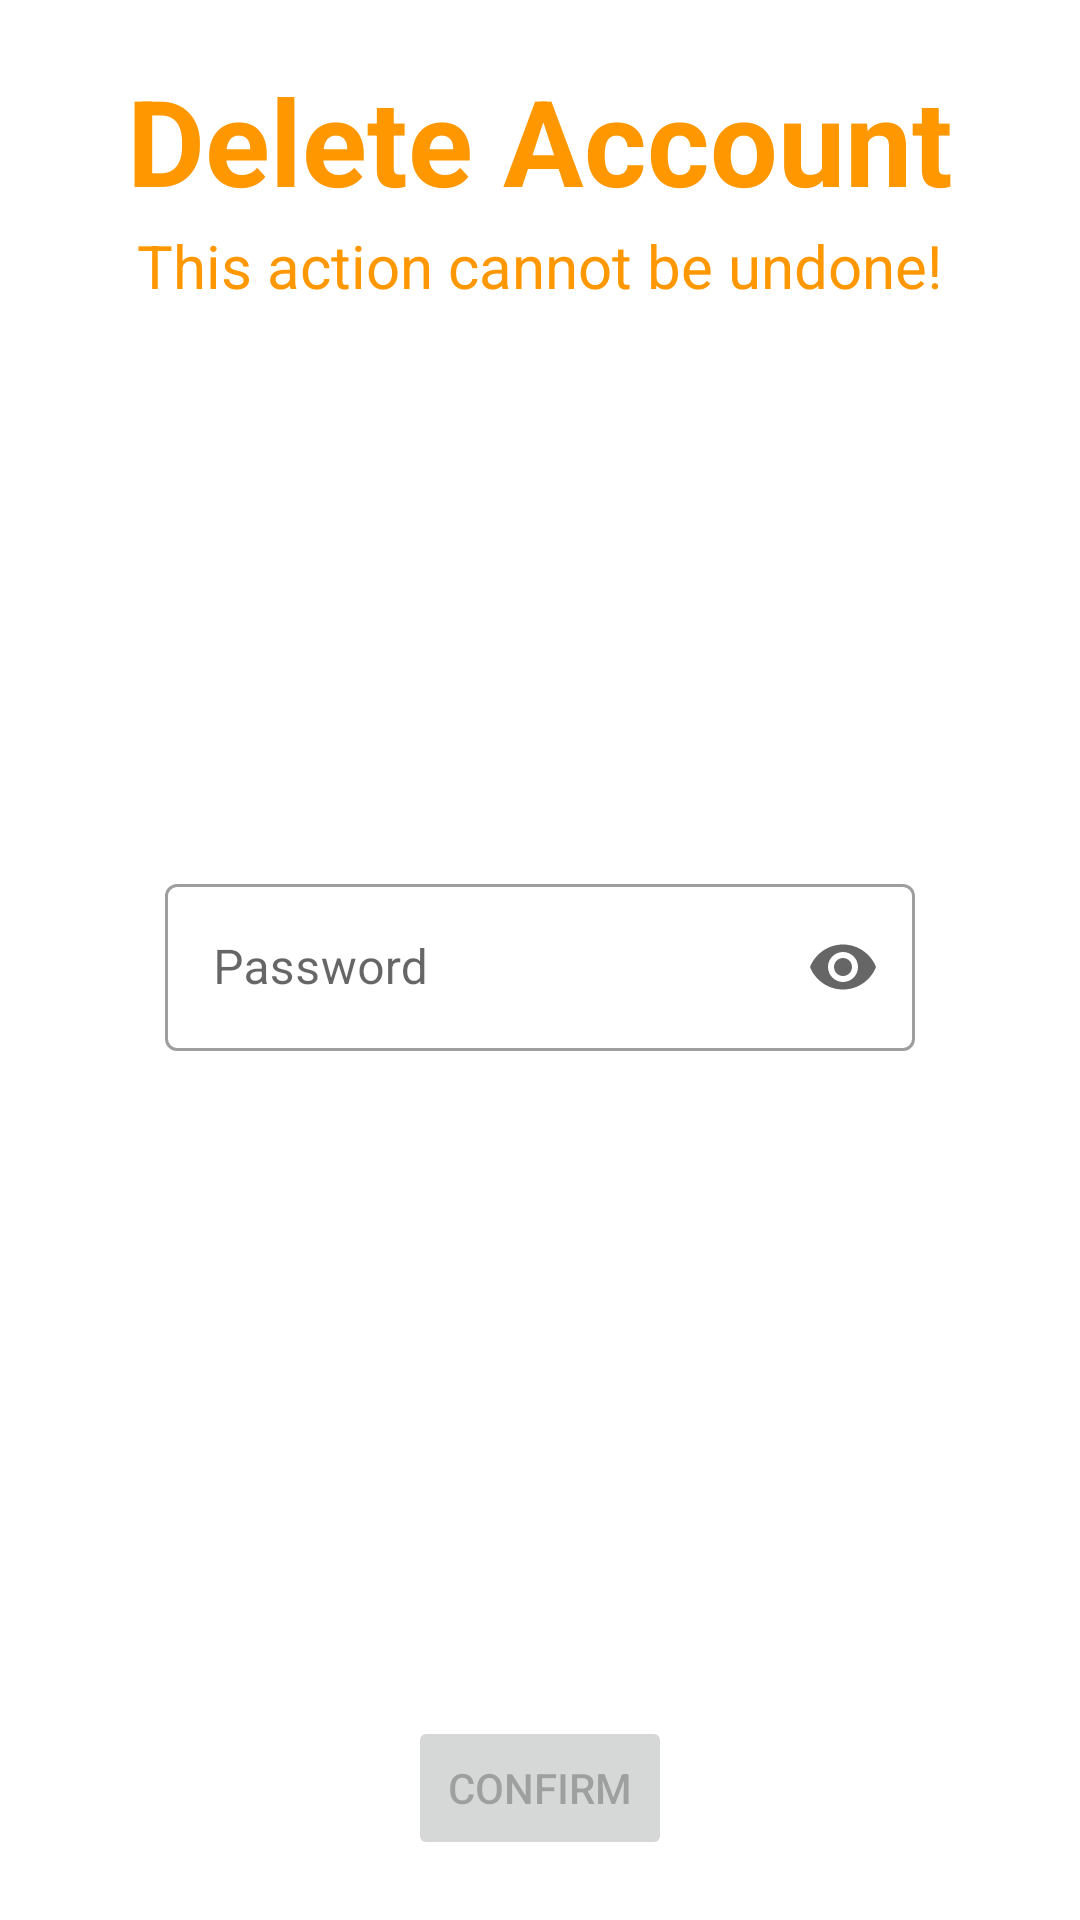

Produce the Android XML layout that renders to this screen, including the resource entries it uses.
<!-- AndroidManifest.xml: application theme Theme.TheTrempiada -->
<!-- res/layout/delete_user_dialog.xml -->
<?xml version="1.0" encoding="utf-8"?>
<FrameLayout xmlns:android="http://schemas.android.com/apk/res/android"
    android:layout_width="350dp"
    android:layout_height="400dp"
    xmlns:app="http://schemas.android.com/apk/res-auto"
    android:background="@drawable/rounded_layout"
    android:layout_gravity="center_vertical|center_horizontal">

    <TextView
        android:layout_width="wrap_content"
        android:layout_height="wrap_content"
        android:layout_marginTop="20dp"
        android:text="Delete Account"
        android:layout_gravity="center_horizontal"
        android:textColor="#FF9800"
        android:textSize="40sp"
        android:textStyle="bold"/>

    <TextView
        android:layout_width="wrap_content"
        android:layout_height="wrap_content"
        android:text="This action cannot be undone!"
        android:layout_gravity="center_horizontal"
        android:layout_marginTop="75dp"
        android:textColor="#FF9800"
        android:textSize="20sp"/>

    <com.google.android.material.textfield.TextInputLayout
        android:id="@+id/delete_user_password_container"
        style="@style/Widget.MaterialComponents.TextInputLayout.OutlinedBox"
        android:layout_width="250dp"
        android:layout_height="wrap_content"
        android:layout_gravity="center_horizontal|center_vertical"
        android:selectAllOnFocus="true"
        app:endIconMode="password_toggle">

        <com.google.android.material.textfield.TextInputEditText
            android:id="@+id/confirm_password_delete_edit"
            android:layout_width="match_parent"
            android:layout_height="match_parent"
            android:hint="Password"
            android:inputType="textPassword"/>

    </com.google.android.material.textfield.TextInputLayout>

    <Button
        android:id="@+id/confirm_delete_user"
        android:layout_width="wrap_content"
        android:layout_height="wrap_content"
        android:layout_marginBottom="20dp"
        android:layout_gravity="bottom|center_horizontal"
        android:enabled="false"
        android:text="Confirm"/>

    <ProgressBar
        android:id="@+id/loading_delete_user"
        android:layout_width="wrap_content"
        android:layout_height="wrap_content"
        android:layout_gravity="center"
        android:visibility="gone"/>

</FrameLayout>
<!-- resources referenced by this layout -->
<resources>
  <!-- drawable rounded_layout (drawable) -->
  <?xml version="1.0" encoding="utf-8"?>
  <shape xmlns:android="http://schemas.android.com/apk/res/android"
      android:shape="rectangle" >
  
      <solid android:color="@android:color/white" />
  
      <corners android:radius="17dip" />
  
      <stroke
          android:width="1dp"
          android:color="@android:color/white" />
  </shape>
  <style name="Theme.TheTrempiada" parent="Theme.MaterialComponents.DayNight.DarkActionBar">
          
          <item name="colorPrimary">#FF9800</item>
          <item name="colorPrimaryVariant">#FF5722</item>
          <item name="colorOnPrimary">@color/white</item>
          
          <item name="colorSecondary">#FFC107</item>
          <item name="colorSecondaryVariant">#FFEB3B</item>
          <item name="colorOnSecondary">@color/black</item>
          
          <item name="android:statusBarColor" tools:targetApi="l">?attr/colorPrimaryVariant</item>
          
      </style>
  <!-- not gathered from this repository: default colours our renderer supplied (Android Studio template values) -->
  <color name="black">#FF000000</color>
  <color name="white">#FFFFFFFF</color>
</resources>
